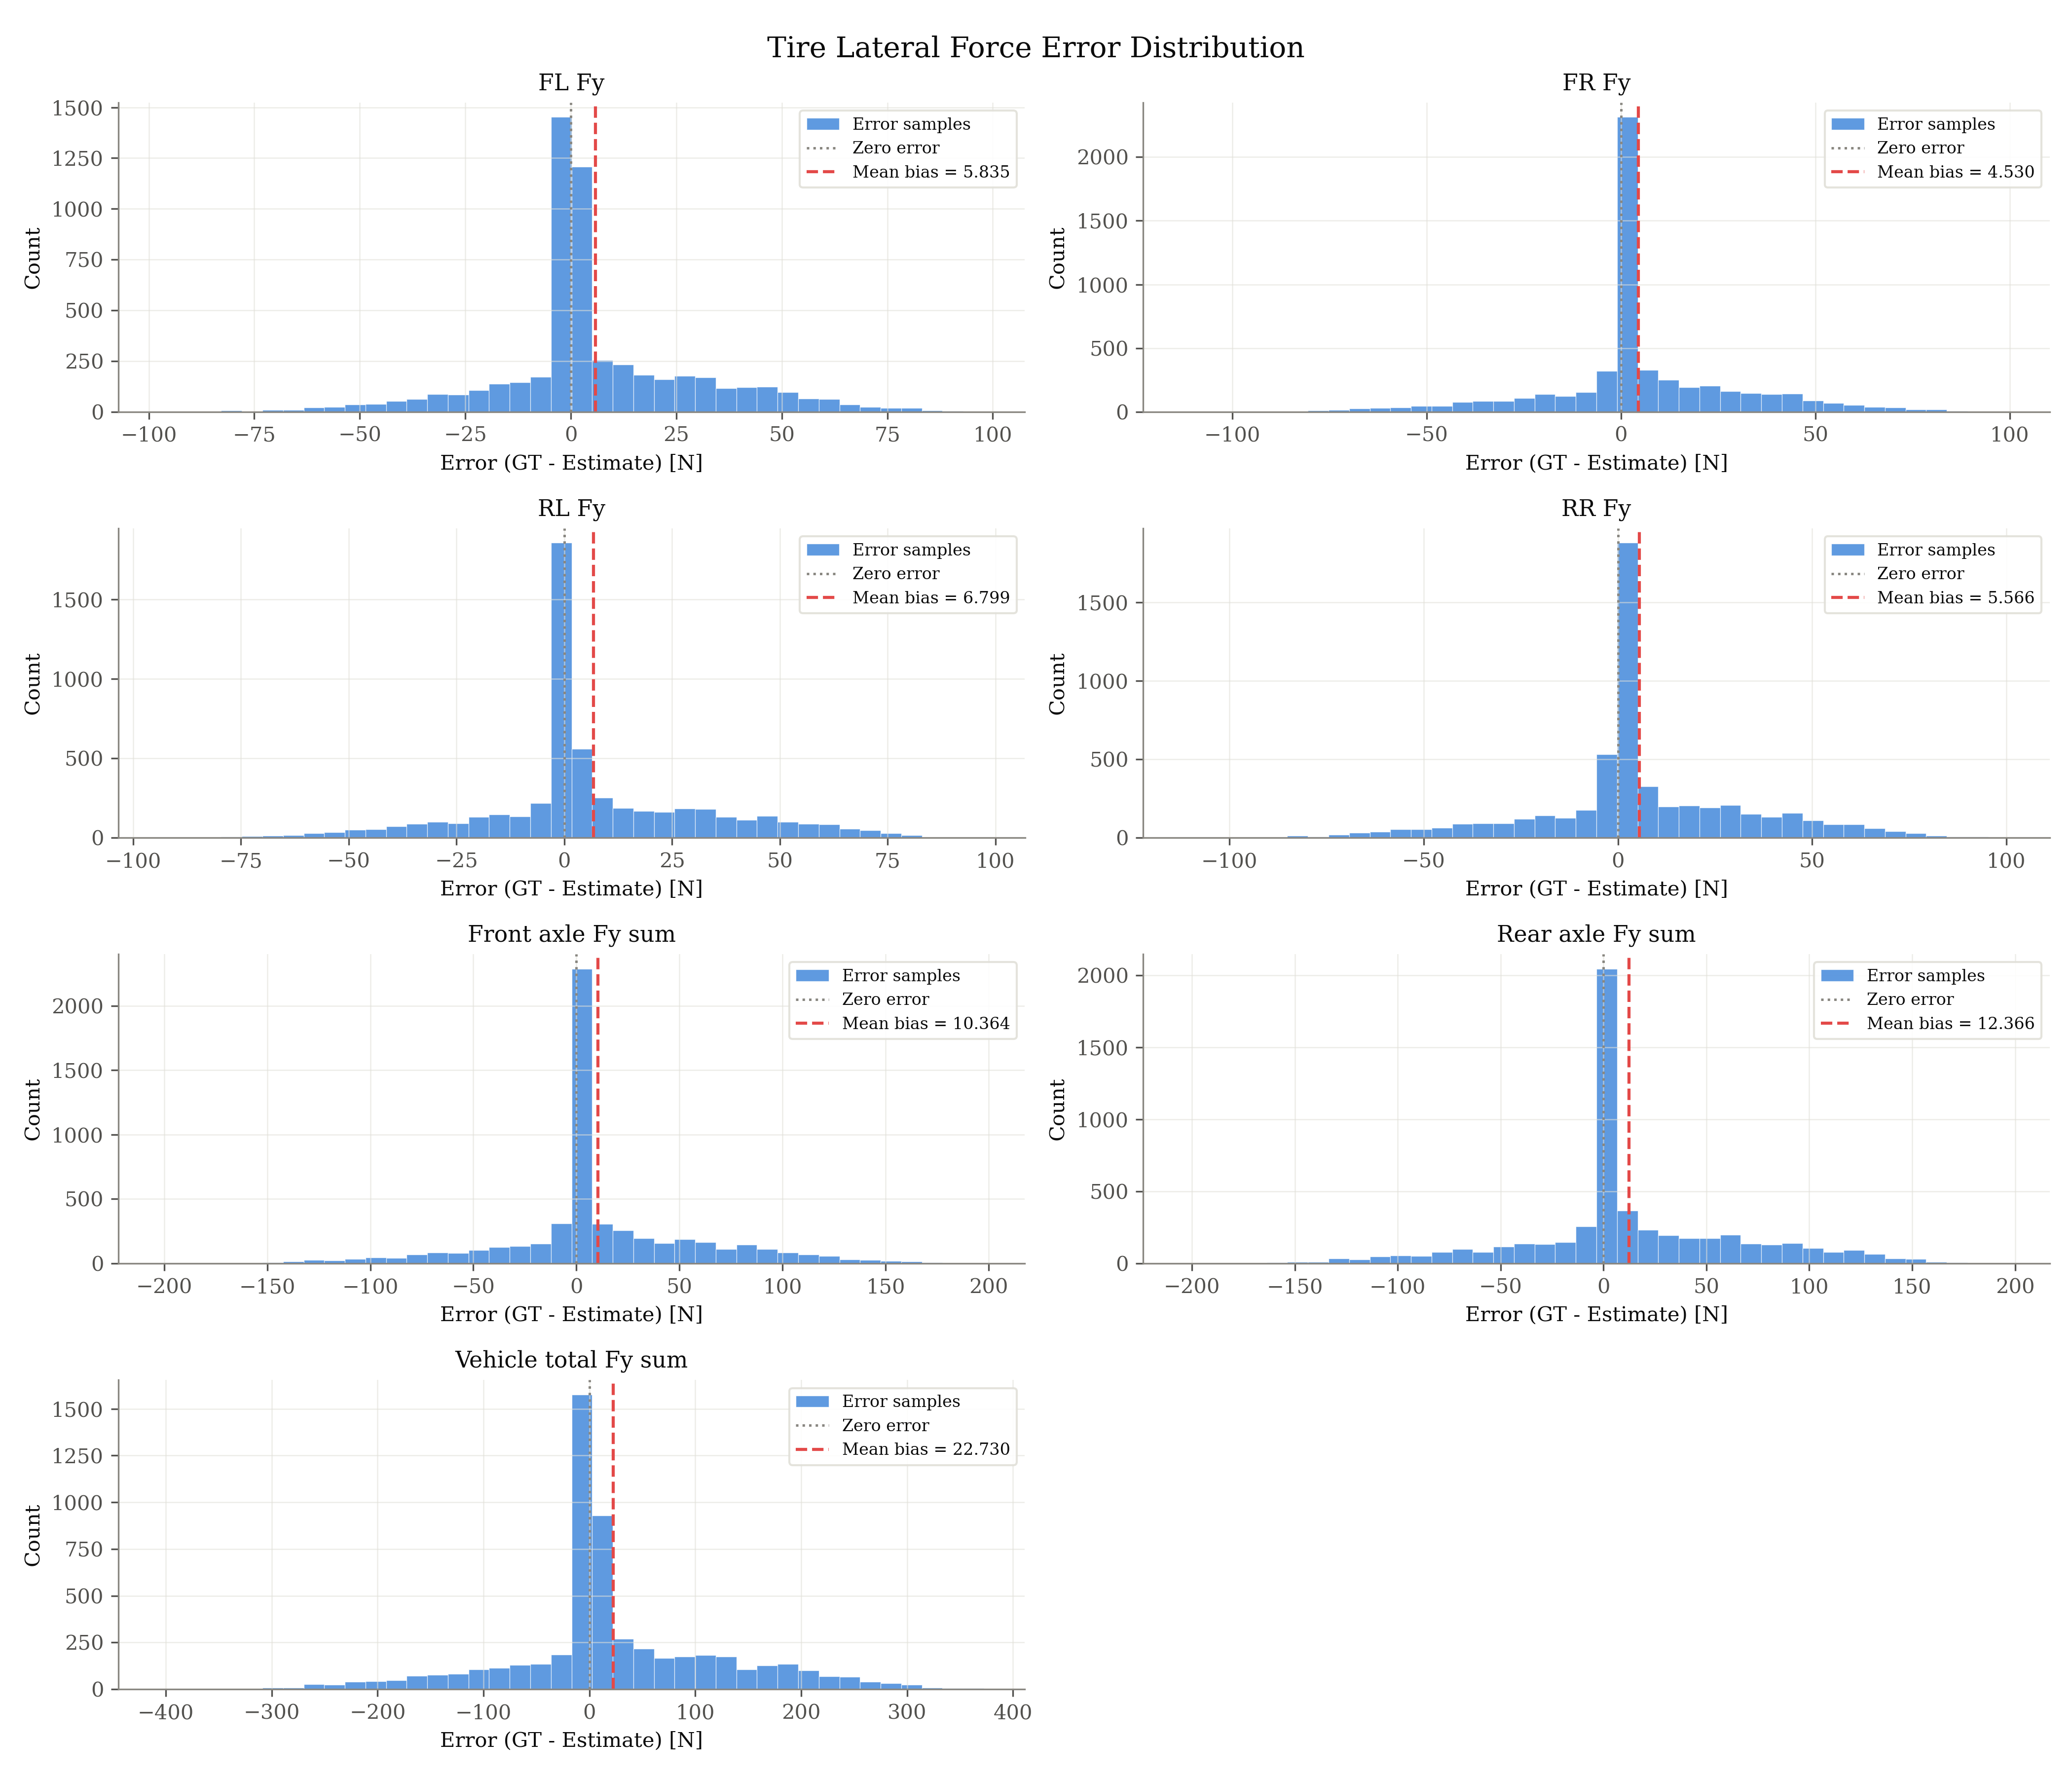

The data file committed next to this chart (first rows):
signal, unit, error_gt_minus_est
fl_fy, N, 0.5508
fl_fy, N, 0.3502
fl_fy, N, 0.2748
fl_fy, N, -0.03331
fl_fy, N, -0.5095
fl_fy, N, -0.724
fl_fy, N, -0.5452
fl_fy, N, -0.4055
fl_fy, N, -0.3553
fl_fy, N, -0.07472
fl_fy, N, -0.07984
fl_fy, N, 0.02767
fl_fy, N, 0.1022
fl_fy, N, 0.2961
fl_fy, N, 0.3767
fl_fy, N, 0.6616
fl_fy, N, 0.6256
fl_fy, N, -1.114
fl_fy, N, 0.7375
fl_fy, N, 0.7285
fl_fy, N, 0.1146
fl_fy, N, 0.1806
fl_fy, N, -0.6147
fl_fy, N, -0.5562
fl_fy, N, -2.521
fl_fy, N, -2.617
fl_fy, N, -2.441
fl_fy, N, -5.548
fl_fy, N, -6.403
fl_fy, N, -7.411
fl_fy, N, -9.393
fl_fy, N, -11.19
fl_fy, N, -11.15
fl_fy, N, -10.69
fl_fy, N, -10.92
fl_fy, N, -11.9
fl_fy, N, -14.1
fl_fy, N, -15.22
fl_fy, N, -18.13
fl_fy, N, -10.34
fl_fy, N, -25.46
fl_fy, N, -21.82
fl_fy, N, -23.36
fl_fy, N, -22.31
fl_fy, N, -23.15
fl_fy, N, -24.98
fl_fy, N, -20.95
fl_fy, N, -18.94
fl_fy, N, -14.43
fl_fy, N, -15.97
fl_fy, N, -15.92
fl_fy, N, -14.71
fl_fy, N, -18.36
fl_fy, N, -19.15
fl_fy, N, -21.49
fl_fy, N, -26.31
fl_fy, N, -33.54
fl_fy, N, -49.18
fl_fy, N, -51.73
fl_fy, N, -56.55
... 38,615 more rows
